Image classification data set "dataset_prepared" (nikhilbontha/AGROVISION_AI on GitHub). Class labels (39): apple apple scab, apple black rot, apple cedar apple rust, apple healthy, corn cercospora leaf spot gray leaf spot, corn common rust, corn northern leaf blight, corn healthy, cotton bacterial blight, cotton healthy, grape black rot, grape esca black measles, grape leaf blight (isariopsis leaf spot), grape healthy, non plant unsupported, orange huanglongbing citrus greening, orange healthy, bell pepper bacterial spot, bell pepper healthy, potato early blight, potato late blight, potato healthy, rice bacterial leaf blight, rice blast, rice healthy, tomato bacterial spot, tomato early blight, tomato late blight, tomato leaf mold, tomato septoria leaf spot, tomato spider mites two spotted spider mite, tomato target spot, tomato yellow leaf curl virus, tomato mosaic virus, tomato healthy, wheat leaf rust, wheat powdery mildew, wheat stripe rust, wheat healthy.

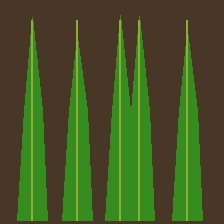
Label: rice healthy

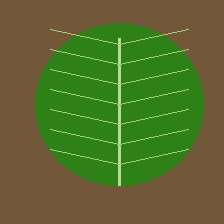
Label: tomato leaf mold

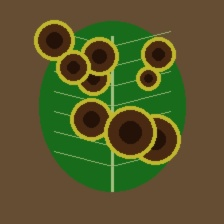
Label: bell pepper bacterial spot

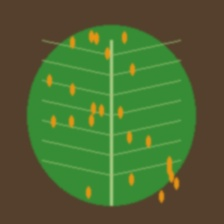
Label: apple cedar apple rust

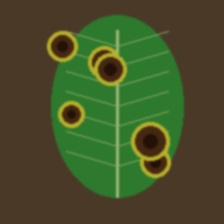
Label: apple black rot

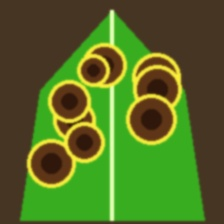
Label: corn northern leaf blight
